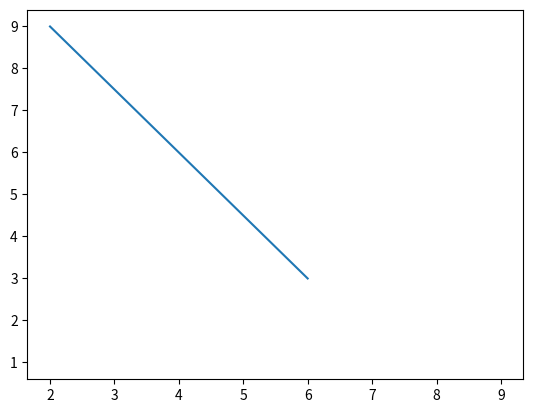

Source code (Python): (Note: this script raises an exception after producing the figure.)
#! /usr/bin/python
# -*- coding: utf-8 -*-

import matplotlib
matplotlib.use("Agg")

import numpy as np
import matplotlib.pyplot as plt

plt.plot([6, 2], [3, 9])
plt.plot([9, 9], [1, 1])

plt.savefig("/Users/<user>/Desktop/testGP.png")
plt.show()
